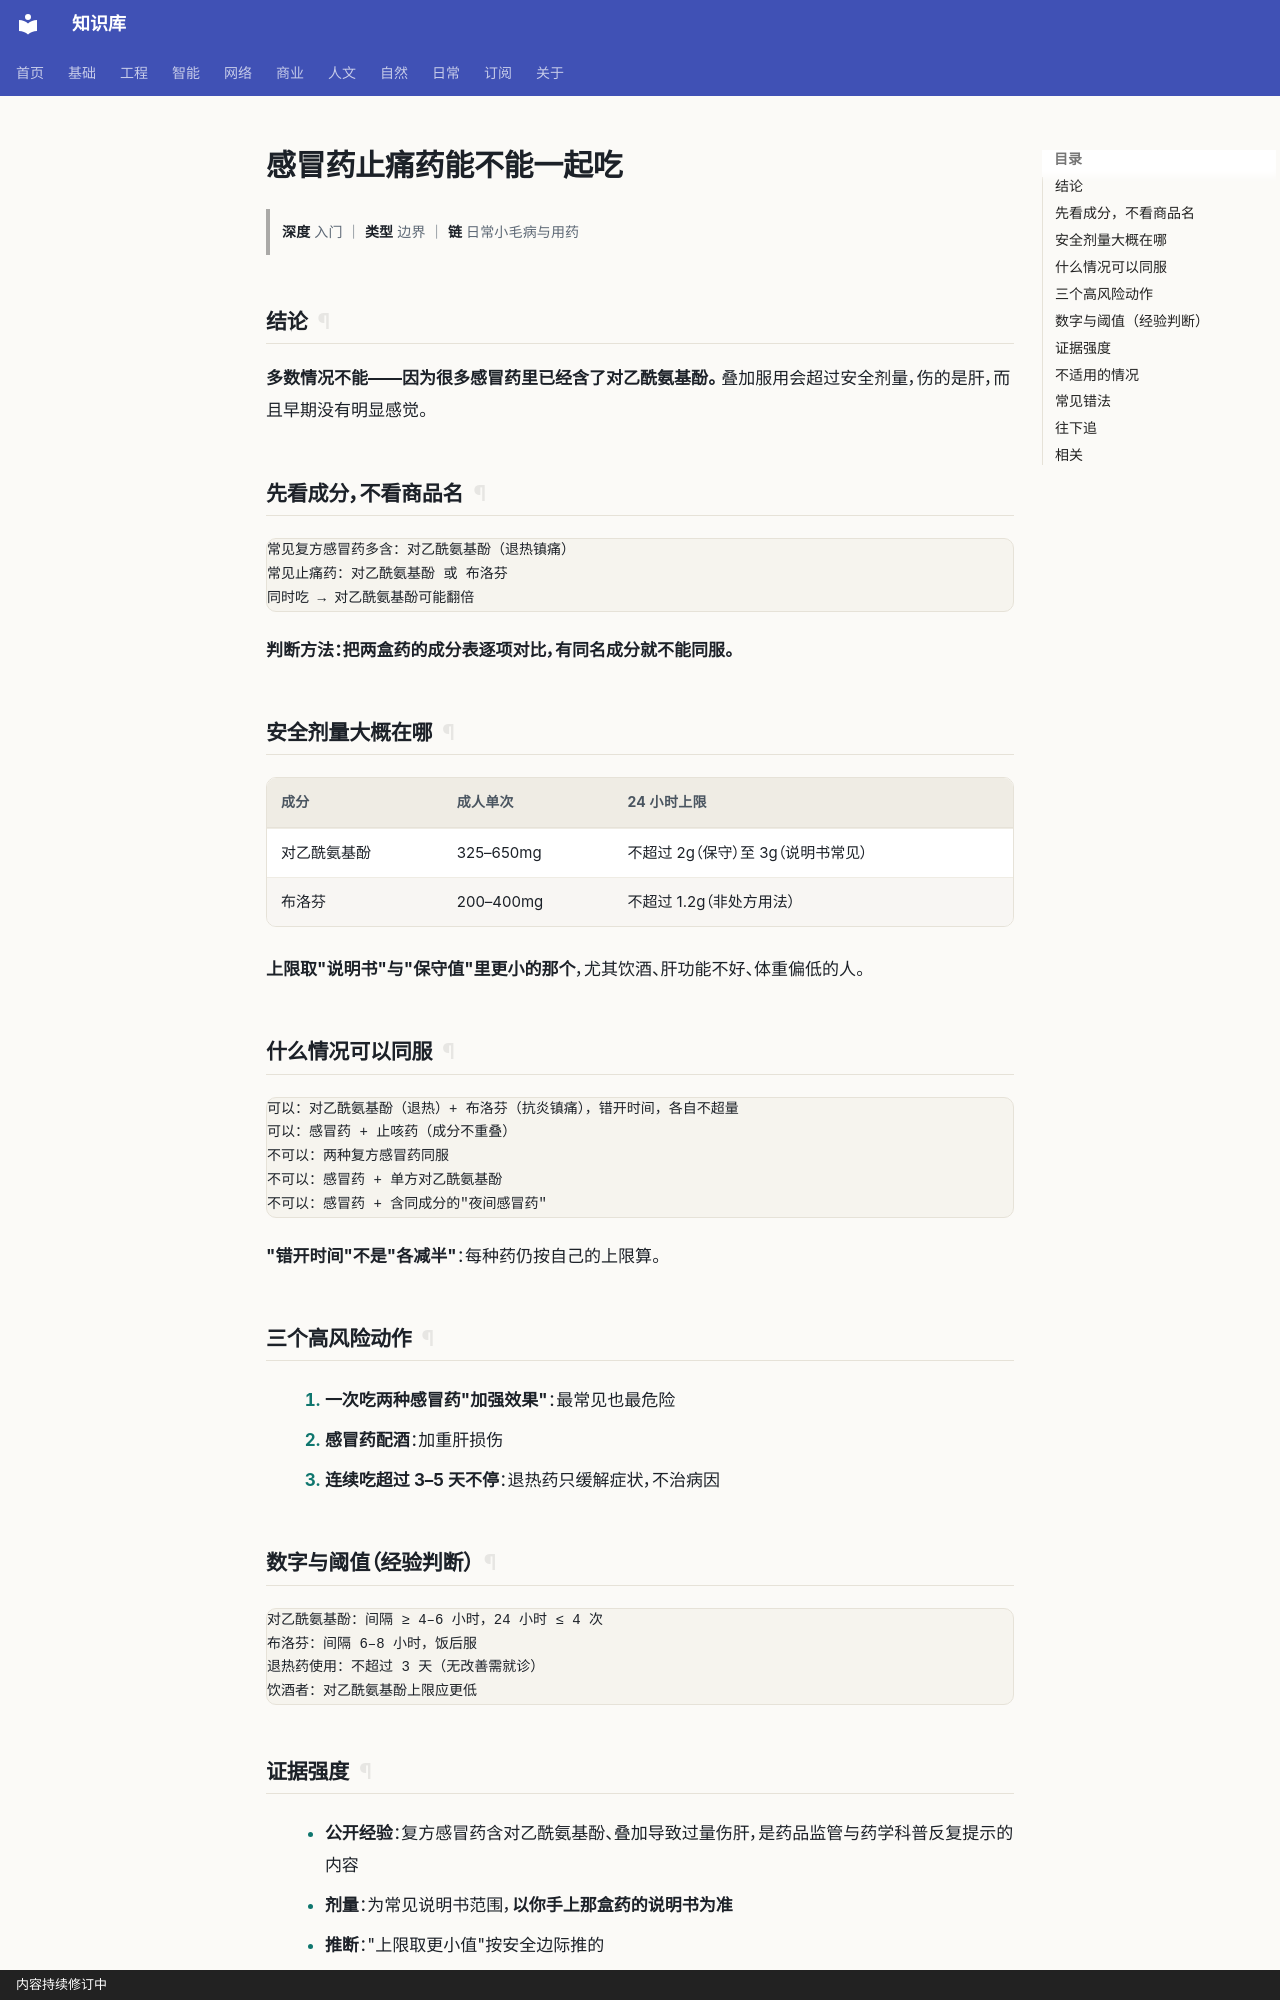

repository: gh503/kb · page: 日常/健康/感冒药止痛药能不能一起吃/index.html · generator: mkdocs · copyright: 内容持续修订中

# 感冒药止痛药能不能一起吃

> **深度** 入门 ｜ **类型** 边界 ｜ **链** 日常小毛病与用药

## 结论

**多数情况不能——因为很多感冒药里已经含了对乙酰氨基酚。**
叠加服用会超过安全剂量，伤的是肝，而且早期没有明显感觉。

## 先看成分，不看商品名

```text
常见复方感冒药多含：对乙酰氨基酚（退热镇痛）
常见止痛药：对乙酰氨基酚 或 布洛芬
同时吃 → 对乙酰氨基酚可能翻倍
```

**判断方法：把两盒药的成分表逐项对比，有同名成分就不能同服。**

## 安全剂量大概在哪

| 成分 | 成人单次 | 24 小时上限 |
| --- | --- | --- |
| 对乙酰氨基酚 | 325–650mg | 不超过 2g（保守）至 3g（说明书常见） |
| 布洛芬 | 200–400mg | 不超过 1.2g（非处方用法） |

**上限取"说明书"与"保守值"里更小的那个**，尤其饮酒、肝功能不好、体重偏低的人。

## 什么情况可以同服

```text
可以：对乙酰氨基酚（退热）+ 布洛芬（抗炎镇痛），错开时间，各自不超量
可以：感冒药 + 止咳药（成分不重叠）
不可以：两种复方感冒药同服
不可以：感冒药 + 单方对乙酰氨基酚
不可以：感冒药 + 含同成分的"夜间感冒药"
```

**"错开时间"不是"各减半"**：每种药仍按自己的上限算。

## 三个高风险动作

1. **一次吃两种感冒药"加强效果"**：最常见也最危险
2. **感冒药配酒**：加重肝损伤
3. **连续吃超过 3–5 天不停**：退热药只缓解症状，不治病因

## 数字与阈值（经验判断）

```text
对乙酰氨基酚：间隔 ≥ 4–6 小时，24 小时 ≤ 4 次
布洛芬：间隔 6–8 小时，饭后服
退热药使用：不超过 3 天（无改善需就诊）
饮酒者：对乙酰氨基酚上限应更低
```
